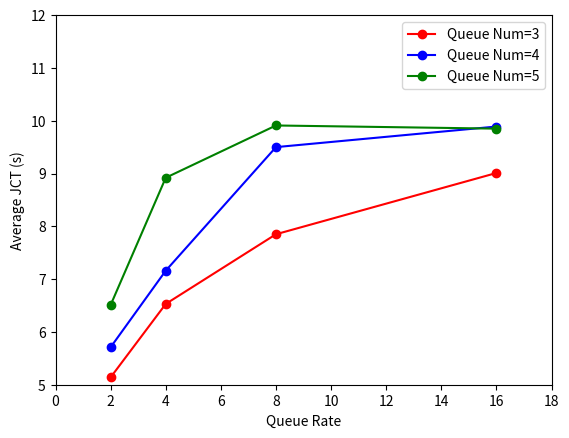

Write Python code to recreate this figure.
import matplotlib.pyplot as plt

# 实验数据  
queue_nums = [3,4,5]
queue_rates = [2,4,8,16]
ACT_3 = [5.14, 6.53, 7.85, 9.01] 
ACT_4 = [5.71, 7.16, 9.50, 9.89]
ACT_5 = [6.51, 8.92, 9.91, 9.85]

# 创建图形
fig, ax = plt.subplots() 

# 绘制不同队列数量曲线
ax.plot(queue_rates, ACT_3, '-o', color='red', label='Queue Num=3')  
ax.plot(queue_rates, ACT_4, '-o', color='blue', label='Queue Num=4')
ax.plot(queue_rates, ACT_5, '-o', color='green', label='Queue Num=5')

# 添加横纵坐标标签  
ax.set_xlabel('Queue Rate')
ax.set_ylabel('Average JCT (s)')

# 添加各曲线的图例
ax.legend()

ax.set_xlim(0, 18)
ax.set_ylim(5, 12)
plt.show()